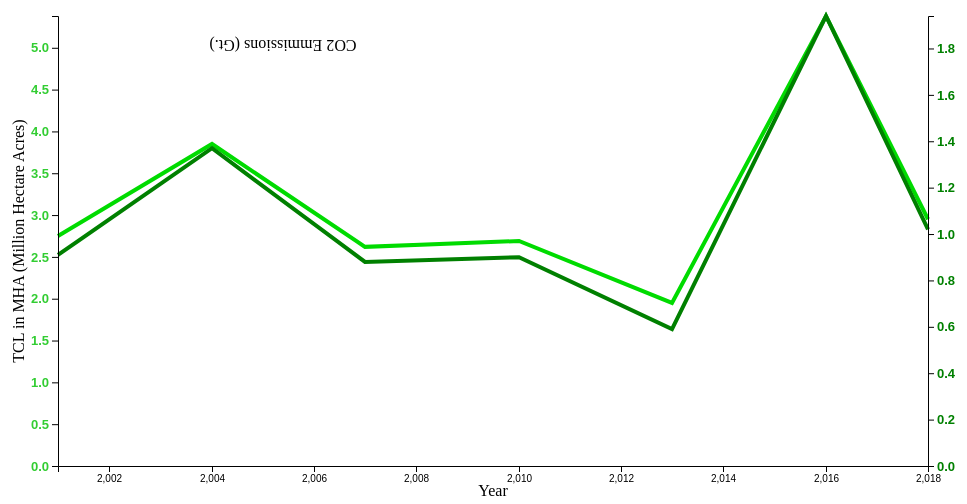
D3 v4 page, settled after 360 driven frames (6 s of simulated time); the page loaded 1 data file(s).


		// set dimensions and margins of the graph
		var margin = {
				top: 20,
				right: 40,
				bottom: 30,
				left: 50
			},
			width = 960 - margin.left - margin.right,
			height = 500 - margin.top - margin.bottom;


		// set x and y range
		var x = d3.scaleLinear().rangeRound([0, width]);
		var y1 = d3.scaleLinear().range([height, 0]);
		var y2 = d3.scaleLinear().range([height, 0]);

		// define line1
		var vline1 = d3.line()
			.x(function(d) {
				return x(d.Year);
			})
			.y(function(d) {
				return y1(d.TCL);
			});

		// define line2
		var vline2 = d3.line()
			.x(function(d) {
				return x(d.Year);
			})
			.y(function(d) {
				return y2(d.CO2);
			});

		// append the svg obgect to the body of the page
		// appends a 'group' element to 'svg'
		// moves the 'group' element to the top left margin
		var svg = d3.select("body").append("svg")
			.attr("width", width + margin.left + margin.right)
			.attr("height", height + margin.top + margin.bottom)
			.append("g")
			.attr("transform",
				"translate(" + margin.left + "," + margin.top + ")");

		// Parse data
		d3.csv("dual_line.csv", function(error, data) {
			if (error) throw error;

			// format the data
			data.forEach(function(d) {
				d.Year = +d.Year;
				d.TCL = +d.TCL;
				d.CO2 = +d.CO2;
			});

			// Scale the range of the data
			x.domain(d3.extent(data, function(d) {
				return d.Year;
			}));
			y1.domain([0, d3.max(data, function(d) {
				return Math.max(d.TCL);
			})]);
			y2.domain([0, d3.max(data, function(d) {
				return Math.max(d.CO2);
			})]);

			// Add the line path 1.
			svg.append("path")
				.data([data])
				.attr("class", "line")
				.attr("d", vline1);

			// Add the line path 2.
			svg.append("path")
				.data([data])
				.attr("class", "line")
				.style("stroke", "green")
				.attr("d", vline2);

			// Add the X Axis
			svg.append("g")
				.attr("transform", "translate(0," + height + ")")
				.call(d3.axisBottom(x));

			svg.append("text")
				.attr("transform",
					"translate(" + (width / 2) + " ," +
					(height + margin.top + 10) + ")")
				.style("text-anchor", "middle")
				.text("Year");

			// Add the Y1 Axis
			svg.append("g")
				.attr("class", "axisLightGreen")
				.call(d3.axisLeft(y1));

			svg.append("text")
				.attr("transform", "rotate(-90)")
				.attr("y", 0 - margin.left)
				.attr("x", 0 - (height / 2))
				.attr("dy", "1em")
				.style("text-anchor", "middle")
				.text("TCL in MHA (Million Hectare Acres)");


			// Add the Y2 Axis
			svg.append("g")
				.attr("class", "axisDarkGreen")
				.attr("transform", "translate( " + width + ", 0 )")
				.call(d3.axisRight(y2));

			svg.append("text")
				.attr("transform", "rotate(-180)")
				.attr("y", 0 - margin.right)
				.attr("x", 0 - (height / 2))
				.attr("dy", "1em")
				.style("text-anchor", "middle")
				.text("CO2 Emmissions (Gt.)");


		});

	

### data: dual_line.csv
Year, TCL, CO2, 
2001, 2.75, 0.91
2004, 3.85, 1.37
2007, 2.62, 0.88
2010, 2.69, 0.9
2013, 1.95, 0.59
2016, 5.38, 1.94
2018, 2.95, 1.02